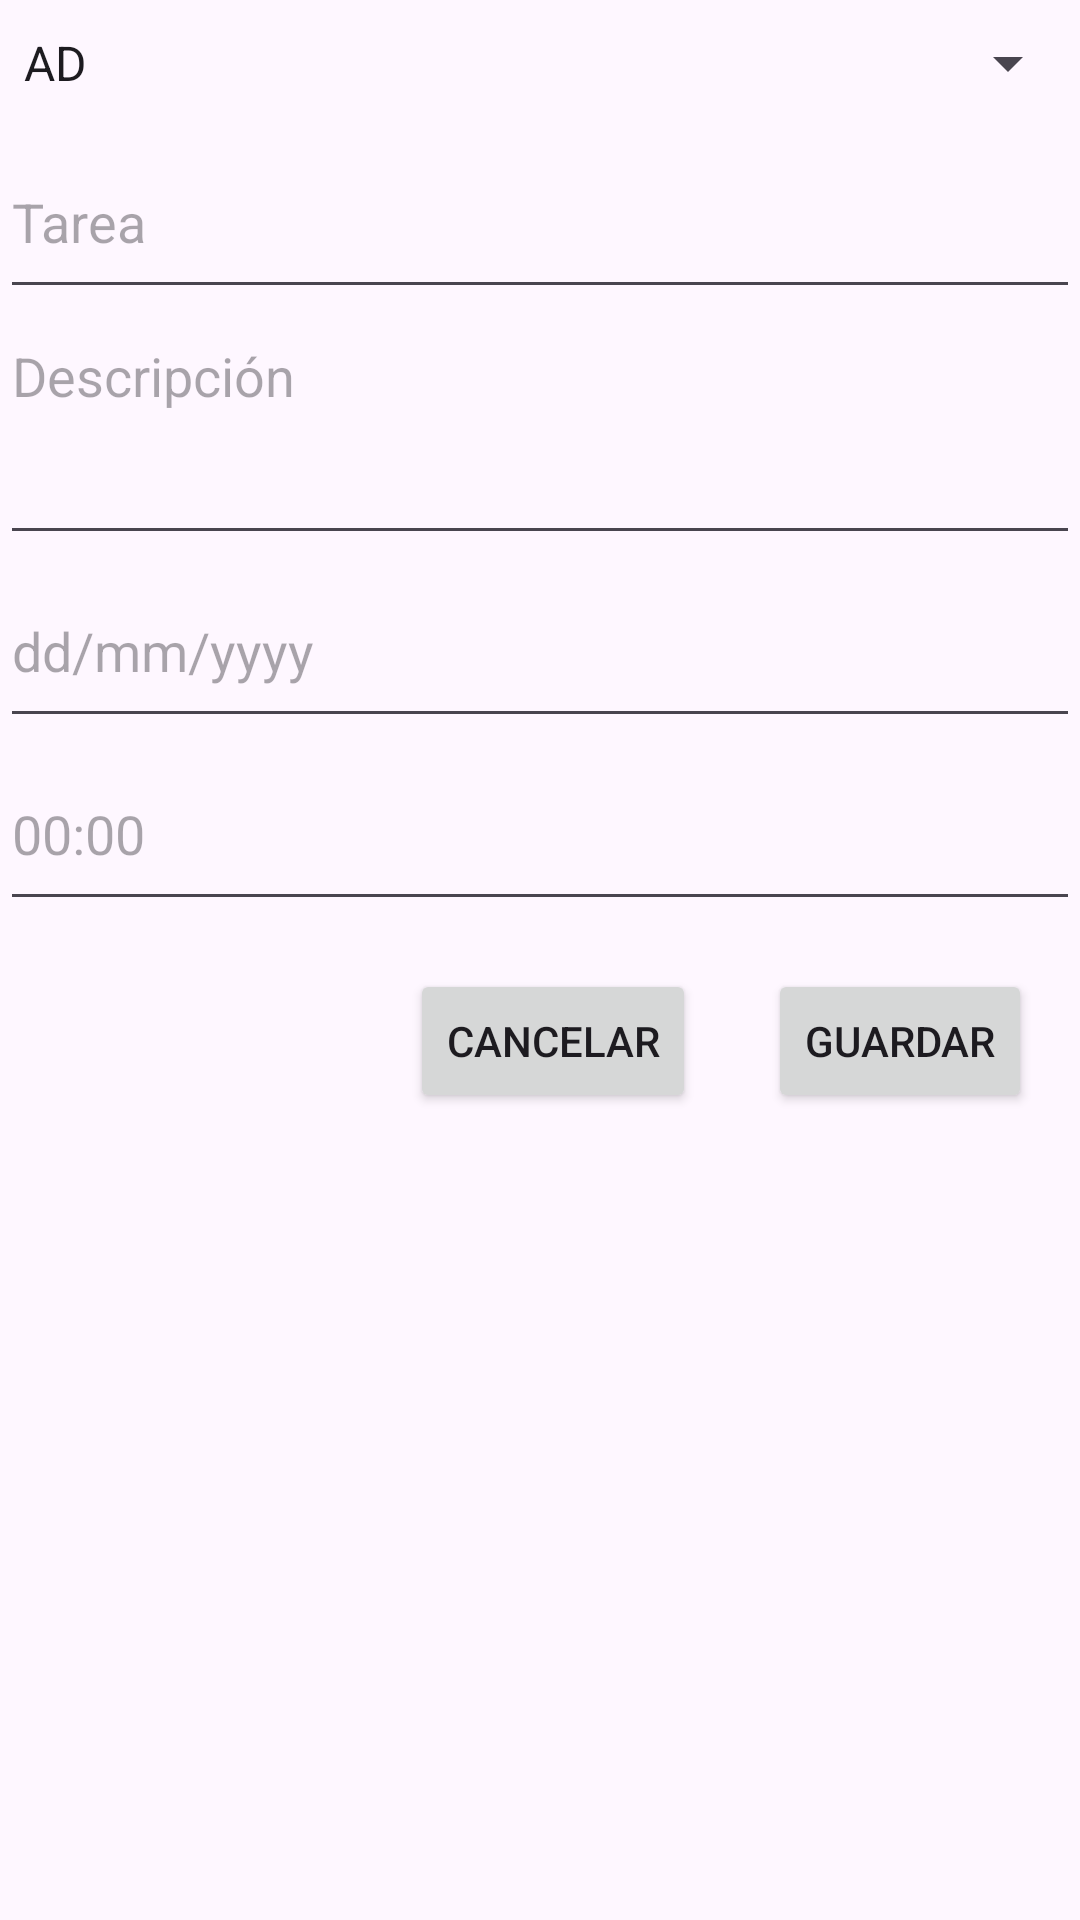

The Android layout XML behind this screen, and the referenced resources:
<!-- AndroidManifest.xml: application theme Theme.Tarea7UsoDialogos -->
<!-- res/layout/nueva_tarea.xml -->
<?xml version="1.0" encoding="utf-8"?>
<androidx.constraintlayout.widget.ConstraintLayout xmlns:android="http://schemas.android.com/apk/res/android"
    xmlns:app="http://schemas.android.com/apk/res-auto"
    xmlns:tools="http://schemas.android.com/tools"
    android:layout_width="match_parent"
    android:layout_height="match_parent">

    <LinearLayout
        android:layout_width="match_parent"
        android:layout_height="match_parent"
        android:orientation="vertical">

        <Spinner
            android:id="@+id/spinnerAsignatura"
            android:layout_width="match_parent"
            android:layout_height="42dp"
            android:entries="@array/asignaturas" />

        <EditText
            android:id="@+id/etTitulo"
            android:layout_width="match_parent"
            android:layout_height="61dp"
            android:ems="10"
            android:hint="Tarea"
            android:inputType="text" />

        <EditText
            android:id="@+id/etDescripcion"
            android:layout_width="match_parent"
            android:layout_height="82dp"
            android:ems="10"
            android:gravity="start|top"
            android:hint="Descripción"
            android:inputType="textMultiLine" />

        <EditText
            android:id="@+id/etFecha"
            android:layout_width="match_parent"
            android:layout_height="61dp"
            android:ems="10"
            android:hint="dd/mm/yyyy"
            android:inputType="text" />

        <EditText
            android:id="@+id/etHora"
            android:layout_width="match_parent"
            android:layout_height="61dp"
            android:ems="10"
            android:hint="00:00"
            android:inputType="text" />

        <androidx.constraintlayout.widget.ConstraintLayout
            android:layout_width="match_parent"
            android:layout_height="match_parent">

            <Button
                android:id="@+id/btnGuardar"
                android:layout_width="wrap_content"
                android:layout_height="wrap_content"
                android:layout_marginTop="16dp"
                android:layout_marginEnd="16dp"
                android:text="Guardar"
                app:layout_constraintEnd_toEndOf="parent"
                app:layout_constraintTop_toTopOf="parent" />

            <Button
                android:id="@+id/btnCancelar"
                android:layout_width="wrap_content"
                android:layout_height="wrap_content"
                android:layout_marginTop="16dp"
                android:layout_marginEnd="24dp"
                android:text="Cancelar"
                app:layout_constraintEnd_toStartOf="@+id/btnGuardar"
                app:layout_constraintTop_toTopOf="parent" />
        </androidx.constraintlayout.widget.ConstraintLayout>

    </LinearLayout>
</androidx.constraintlayout.widget.ConstraintLayout>
<!-- resources referenced by this layout -->
<resources>
  <string-array name="asignaturas">
          <item>AD</item>
          <item>PMDM</item>
          <item>EIE</item>
          <item>PSP</item>
          <item>DI</item>
          <item>SXE</item>
      </string-array>
  <style name="Theme.Tarea7UsoDialogos" parent="Base.Theme.Tarea7UsoDialogos" />
  <style name="Base.Theme.Tarea7UsoDialogos" parent="Theme.Material3.DayNight.NoActionBar">
          
          
      </style>
</resources>
